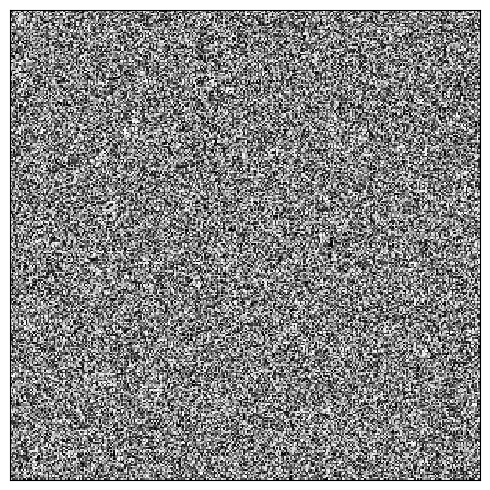

Write Python code to recreate this figure. (Note: this script raises an exception after producing the figure.)
import matplotlib.animation as animation
import numpy as np
from pylab import *


dpi = 100

def ani_frame():
    fig = plt.figure()
    ax = fig.add_subplot(111)
    ax.set_aspect('equal')
    ax.get_xaxis().set_visible(False)
    ax.get_yaxis().set_visible(False)

    im = ax.imshow(rand(300,300),cmap='gray',interpolation='nearest')
    im.set_clim([0,1])
    fig.set_size_inches([5,5])


    tight_layout()


    def update_img(n):
        tmp = rand(300,300)
        im.set_data(tmp)
        return im

    #legend(loc=0)
    ani = animation.FuncAnimation(fig,update_img,300,interval=30)
    writer = animation.writers['ffmpeg'](fps=30)

    ani.save('demo.mp4',writer=writer,dpi=dpi)
    return ani

def main():
    ani_frame()

if __name__ == "__main__":
    main()